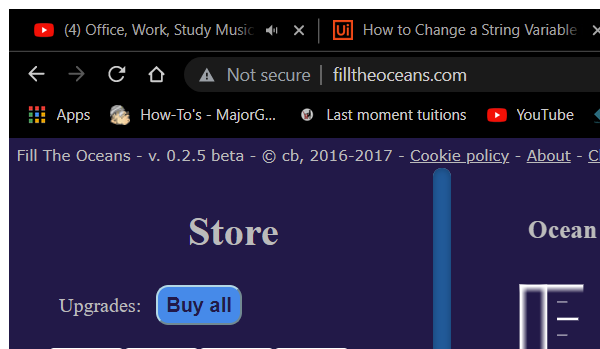
Task: Robotic Enterprise Framework
Workflow: GetDrops

Step 1: Attach Window - game on the element in window 'Fill The Oceans - v. *.*.* beta - Google Chrome' (chrome.exe)

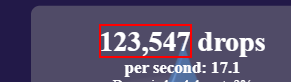
Step 2: get-text from the element 'drop-count' in window 'Fill The Oceans - v. *.*.* beta' (chrome.exe)
